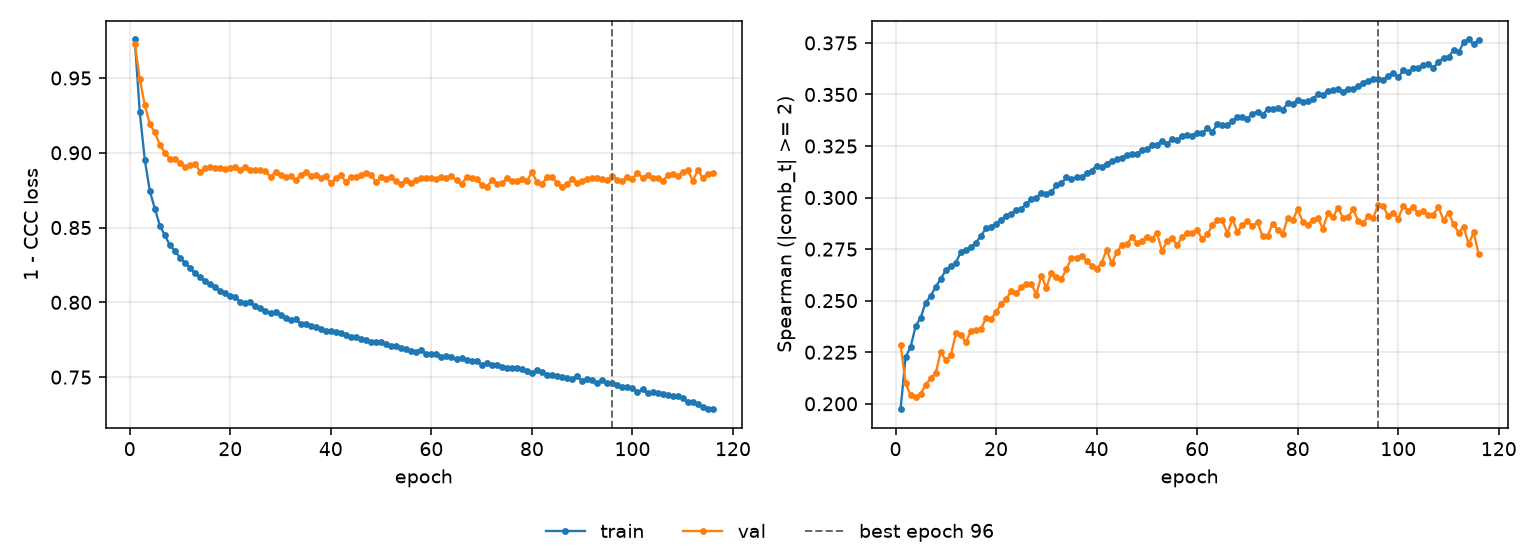

The table this chart was drawn from, first rows:
epoch, tr_loss, vl_loss, tr_sp, vl_sp, is_best
1, 0.9757, 0.9729, 0.1973, 0.2286, False
2, 0.927, 0.9492, 0.2225, 0.21, False
3, 0.8951, 0.9318, 0.2276, 0.2041, False
4, 0.8744, 0.9189, 0.2376, 0.2031, False
5, 0.8624, 0.9136, 0.2418, 0.2048, False
6, 0.8513, 0.9052, 0.249, 0.2092, False
7, 0.8447, 0.9, 0.2523, 0.2124, False
8, 0.8381, 0.8959, 0.2568, 0.215, False
9, 0.8343, 0.8957, 0.2605, 0.2253, False
10, 0.8299, 0.8933, 0.2649, 0.221, False
11, 0.8265, 0.8906, 0.2666, 0.2235, False
12, 0.8232, 0.8921, 0.2684, 0.2341, False
13, 0.8194, 0.8926, 0.2737, 0.2332, False
14, 0.8169, 0.8873, 0.2746, 0.2298, False
15, 0.814, 0.8896, 0.276, 0.2353, False
16, 0.8122, 0.8904, 0.2781, 0.2356, False
17, 0.8104, 0.8896, 0.2815, 0.2362, False
18, 0.8073, 0.89, 0.2851, 0.2417, False
19, 0.8061, 0.8893, 0.2859, 0.241, False
20, 0.8041, 0.8896, 0.2873, 0.2444, False
21, 0.8037, 0.8905, 0.2893, 0.2483, False
22, 0.8003, 0.8888, 0.2913, 0.2507, False
23, 0.7997, 0.8902, 0.2922, 0.2546, False
24, 0.7999, 0.8886, 0.2941, 0.2535, False
25, 0.7975, 0.8886, 0.2946, 0.2564, False
26, 0.7961, 0.8883, 0.2967, 0.2579, False
27, 0.7941, 0.888, 0.2994, 0.2582, False
28, 0.7926, 0.8837, 0.2999, 0.2529, False
29, 0.7933, 0.8872, 0.3023, 0.2621, False
30, 0.7916, 0.8855, 0.3017, 0.2562, False
31, 0.7896, 0.8836, 0.3025, 0.2636, False
32, 0.7879, 0.8842, 0.3061, 0.2614, False
33, 0.7888, 0.8818, 0.307, 0.2604, False
34, 0.7857, 0.8851, 0.3098, 0.2653, False
35, 0.7856, 0.8871, 0.3092, 0.2707, False
36, 0.7842, 0.8846, 0.3098, 0.2709, False
37, 0.7837, 0.8854, 0.3101, 0.2719, False
38, 0.782, 0.8833, 0.3117, 0.2693, False
39, 0.781, 0.8845, 0.3131, 0.2668, False
40, 0.7811, 0.8796, 0.3155, 0.2651, False
41, 0.7801, 0.8831, 0.3148, 0.2684, False
42, 0.7798, 0.8849, 0.3165, 0.2747, False
43, 0.7779, 0.8805, 0.3177, 0.2681, False
44, 0.7768, 0.8837, 0.3186, 0.2734, False
45, 0.7771, 0.8838, 0.3194, 0.2771, False
46, 0.7755, 0.8854, 0.3209, 0.2774, False
47, 0.7746, 0.8867, 0.3213, 0.2807, False
48, 0.7735, 0.8854, 0.3212, 0.278, False
49, 0.7738, 0.8803, 0.323, 0.2791, False
50, 0.7737, 0.8841, 0.3235, 0.2809, False
51, 0.772, 0.8827, 0.3255, 0.2798, False
52, 0.7711, 0.8836, 0.3257, 0.2829, False
53, 0.7709, 0.8808, 0.3274, 0.2742, False
54, 0.7693, 0.8793, 0.3261, 0.2787, False
55, 0.7687, 0.8819, 0.3283, 0.2806, False
56, 0.7678, 0.8796, 0.3279, 0.2768, False
57, 0.7671, 0.8817, 0.33, 0.2809, False
58, 0.768, 0.8833, 0.3305, 0.2826, False
59, 0.7655, 0.8831, 0.3301, 0.2829, False
60, 0.7653, 0.8831, 0.3316, 0.2842, False
... 56 more rows
